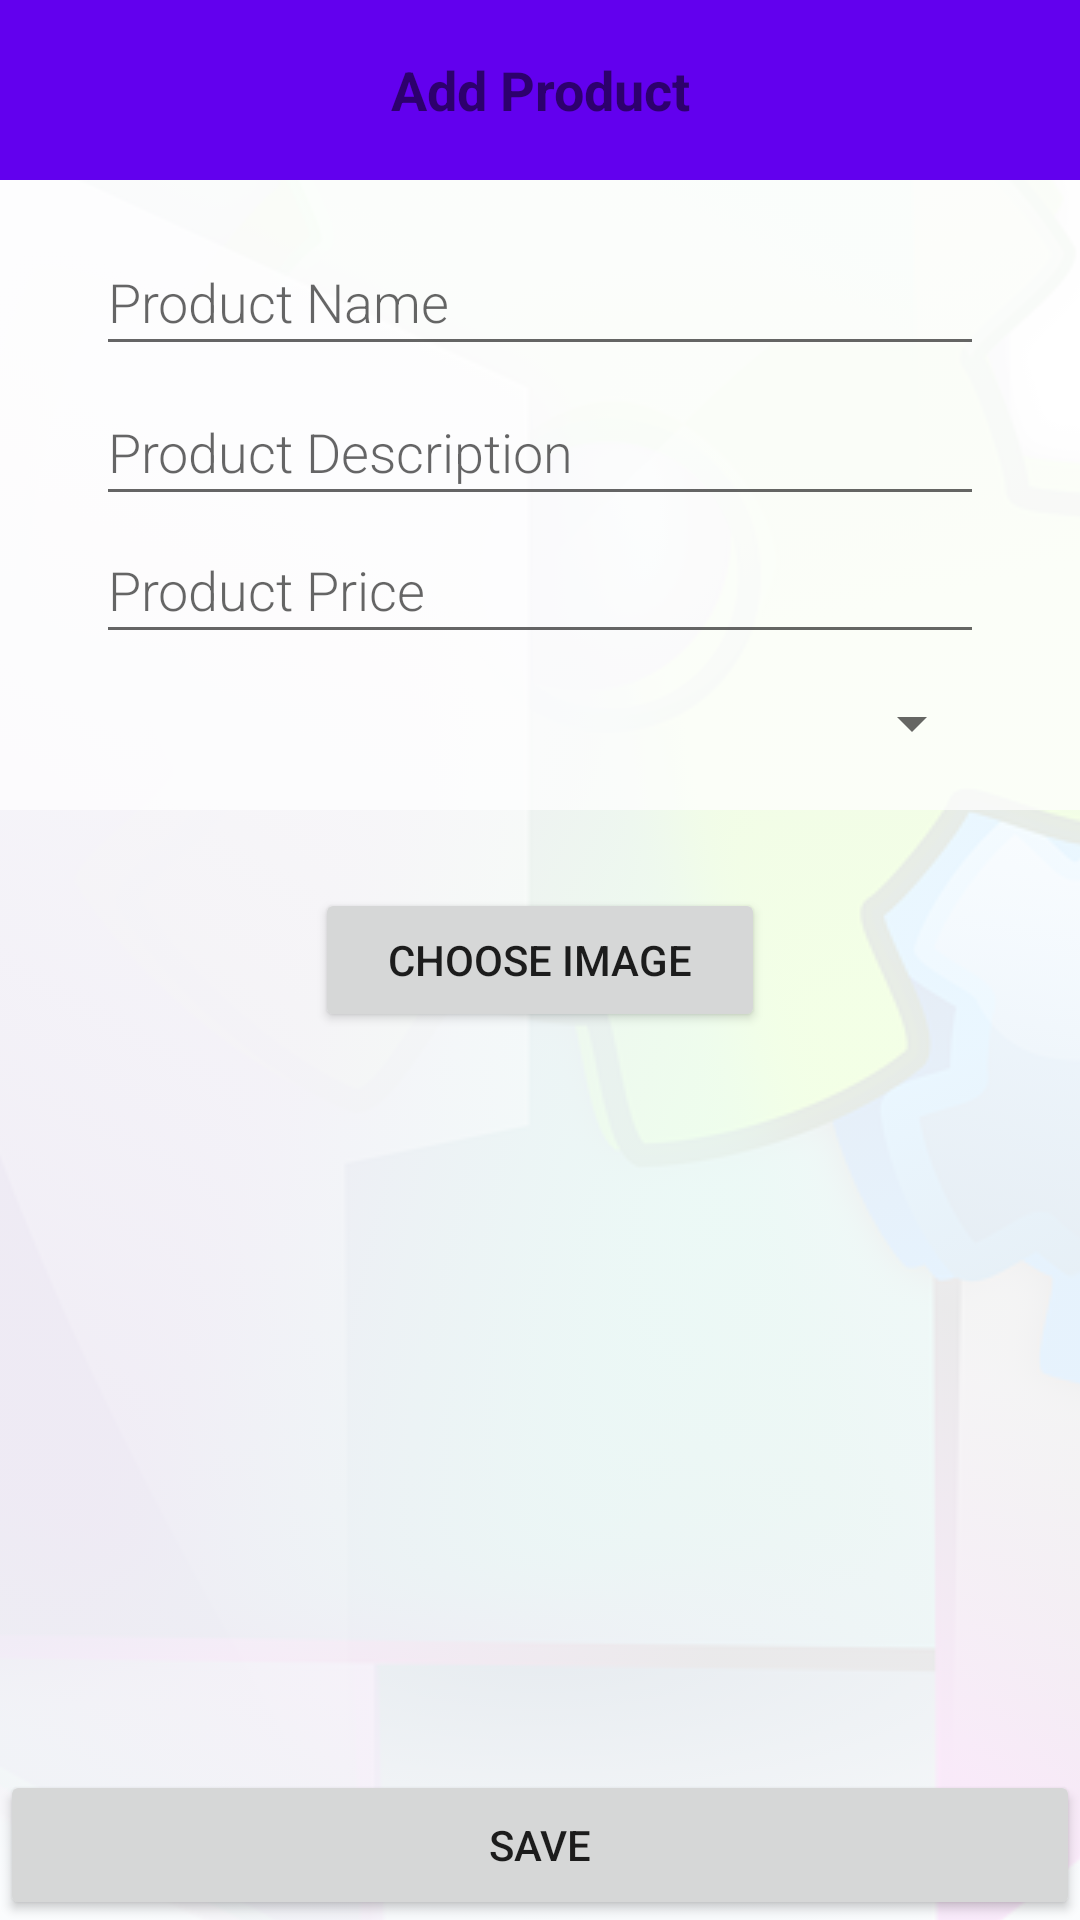

This screen was rendered from an Android layout file. Write that file and the resources it references.
<!-- AndroidManifest.xml: application theme Theme.FlexyOwner -->
<!-- res/layout/activity_add_product.xml -->
<?xml version="1.0" encoding="utf-8"?>
<androidx.constraintlayout.widget.ConstraintLayout xmlns:android="http://schemas.android.com/apk/res/android"
    xmlns:app="http://schemas.android.com/apk/res-auto"
    xmlns:tools="http://schemas.android.com/tools"
    android:layout_width="match_parent"
    android:layout_height="match_parent"
    tools:context=".AddProduct">

    <ImageView
        android:id="@+id/imageViewBackground"
        android:layout_width="0dp"
        android:layout_height="0dp"
        android:alpha="0.1"
        android:contentDescription="@string/imageView"
        android:scaleType="center"
        app:layout_constraintBottom_toBottomOf="parent"
        app:layout_constraintEnd_toEndOf="parent"
        app:layout_constraintHorizontal_bias="1.0"
        app:layout_constraintStart_toStartOf="parent"
        app:layout_constraintTop_toTopOf="parent"
        app:layout_constraintVertical_bias="0.0"
        app:srcCompat="@drawable/options" />

    <Button
        android:id="@+id/buttonAddProduct"
        android:layout_width="0dp"
        android:layout_height="50dp"
        android:text="@string/btnSave"
        app:layout_constraintBottom_toBottomOf="parent"
        app:layout_constraintEnd_toEndOf="parent"
        app:layout_constraintStart_toStartOf="parent" />

    <TextView
        android:id="@+id/textViewTitle"
        android:layout_width="0dp"
        android:layout_height="60dp"
        android:background="@color/purple_500"
        android:gravity="center"
        android:text="@string/addProduct"
        android:textColor="@color/common_google_signin_btn_text_dark_default"
        android:textSize="18sp"
        android:textStyle="bold"
        app:layout_constraintEnd_toEndOf="parent"
        app:layout_constraintStart_toStartOf="parent"
        app:layout_constraintTop_toTopOf="parent" />

    <View
        android:id="@+id/view5"
        android:layout_width="match_parent"
        android:layout_height="210dp"
        android:background="#B3FFFFFF"
        app:layout_constraintEnd_toEndOf="parent"
        app:layout_constraintStart_toStartOf="parent"
        app:layout_constraintTop_toBottomOf="@+id/textViewTitle" />

    <EditText
        android:id="@+id/editTextProductName"
        android:layout_width="0dp"
        android:layout_height="46dp"
        android:layout_marginStart="32dp"
        android:layout_marginTop="16dp"
        android:layout_marginEnd="32dp"
        android:ems="10"
        android:fontFamily="sans-serif-light"
        android:hint="@string/productName"
        android:inputType="textPersonName"
        app:layout_constraintEnd_toEndOf="@+id/view5"
        app:layout_constraintStart_toStartOf="@+id/view5"
        app:layout_constraintTop_toBottomOf="@+id/textViewTitle" />

    <EditText
        android:id="@+id/editTextProductDescription"
        android:layout_width="0dp"
        android:layout_height="46dp"
        android:layout_marginStart="32dp"
        android:layout_marginTop="66dp"
        android:layout_marginEnd="32dp"
        android:ems="10"
        android:fontFamily="sans-serif-light"
        android:hint="@string/productDescription"
        android:inputType="textPersonName"
        android:minLines="3"
        app:layout_constraintEnd_toEndOf="@+id/view5"
        app:layout_constraintStart_toStartOf="@+id/view5"
        app:layout_constraintTop_toBottomOf="@+id/textViewTitle" />

    <EditText
        android:id="@+id/editTextProductPrice"
        android:layout_width="0dp"
        android:layout_height="46dp"
        android:layout_marginStart="32dp"
        android:layout_marginEnd="32dp"
        android:ems="10"
        android:fontFamily="sans-serif-light"
        android:hint="@string/productPrice"
        android:inputType="textPersonName"
        android:minLines="3"
        app:layout_constraintEnd_toEndOf="@+id/view5"
        app:layout_constraintStart_toStartOf="@+id/view5"
        app:layout_constraintTop_toBottomOf="@+id/editTextProductDescription" />

    <Spinner
        android:id="@+id/spinnerProductTyoe"
        android:layout_width="0dp"
        android:layout_height="46dp"
        android:layout_marginStart="32dp"
        android:layout_marginLeft="32dp"
        android:layout_marginEnd="32dp"
        android:layout_marginRight="32dp"
        tools:layout_editor_absoluteX="1dp"
        tools:layout_editor_absoluteY="234dp"
        app:layout_constraintEnd_toEndOf="@+id/view5"
        app:layout_constraintStart_toStartOf="@+id/view5"
        app:layout_constraintTop_toBottomOf="@+id/editTextProductPrice"/>

    <Button
        android:id="@+id/btnChooseImage"
        android:layout_width="150dp"
        android:layout_height="wrap_content"
        android:layout_marginTop="32dp"
        android:layout_weight="1"
        android:text="Choose Image"
        android:textSize="14sp"
        app:layout_constraintBottom_toTopOf="@+id/imgViewProductImage"
        app:layout_constraintEnd_toEndOf="@+id/view5"
        app:layout_constraintStart_toStartOf="@+id/view5"
        app:layout_constraintTop_toBottomOf="@+id/spinnerProductTyoe" />

    <ImageView
        android:id="@+id/imgViewProductImage"
        android:layout_width="200dp"
        android:layout_height="200dp"
        android:layout_marginTop="32dp"
        app:layout_constraintEnd_toEndOf="@+id/view5"
        app:layout_constraintHorizontal_bias="0.5"
        app:layout_constraintStart_toStartOf="@+id/view5"
        app:layout_constraintTop_toBottomOf="@+id/btnChooseImage" />

</androidx.constraintlayout.widget.ConstraintLayout>
<!-- resources referenced by this layout -->
<resources>
  <!-- drawable options: png bitmap (drawable, 374635 bytes) -->
  <string name="addProduct">Add Product</string>
  <string name="btnSave">Save</string>
  <string name="imageView">Image</string>
  <string name="productDescription">Product Description</string>
  <string name="productName">Product Name</string>
  <string name="productPrice">Product Price</string>
  <style name="Theme.FlexyOwner" parent="Theme.MaterialComponents.DayNight.DarkActionBar">
          
          <item name="colorPrimary">@color/purple_500</item>
          <item name="colorPrimaryVariant">@color/purple_700</item>
          <item name="colorOnPrimary">@color/white</item>
          
          <item name="colorSecondary">@color/teal_200</item>
          <item name="colorSecondaryVariant">@color/teal_700</item>
          <item name="colorOnSecondary">@color/black</item>
          
          <item name="android:statusBarColor" tools:targetApi="l">?attr/colorPrimaryVariant</item>
          
      </style>
  <!-- not gathered from this repository: default colours our renderer supplied (Android Studio template values) -->
  <color name="purple_500">#FF6200EE</color>
  <color name="purple_700">#FF3700B3</color>
  <color name="teal_200">#FF03DAC5</color>
  <color name="teal_700">#FF018786</color>
  <color name="black">#FF000000</color>
  <color name="white">#FFFFFFFF</color>
</resources>
